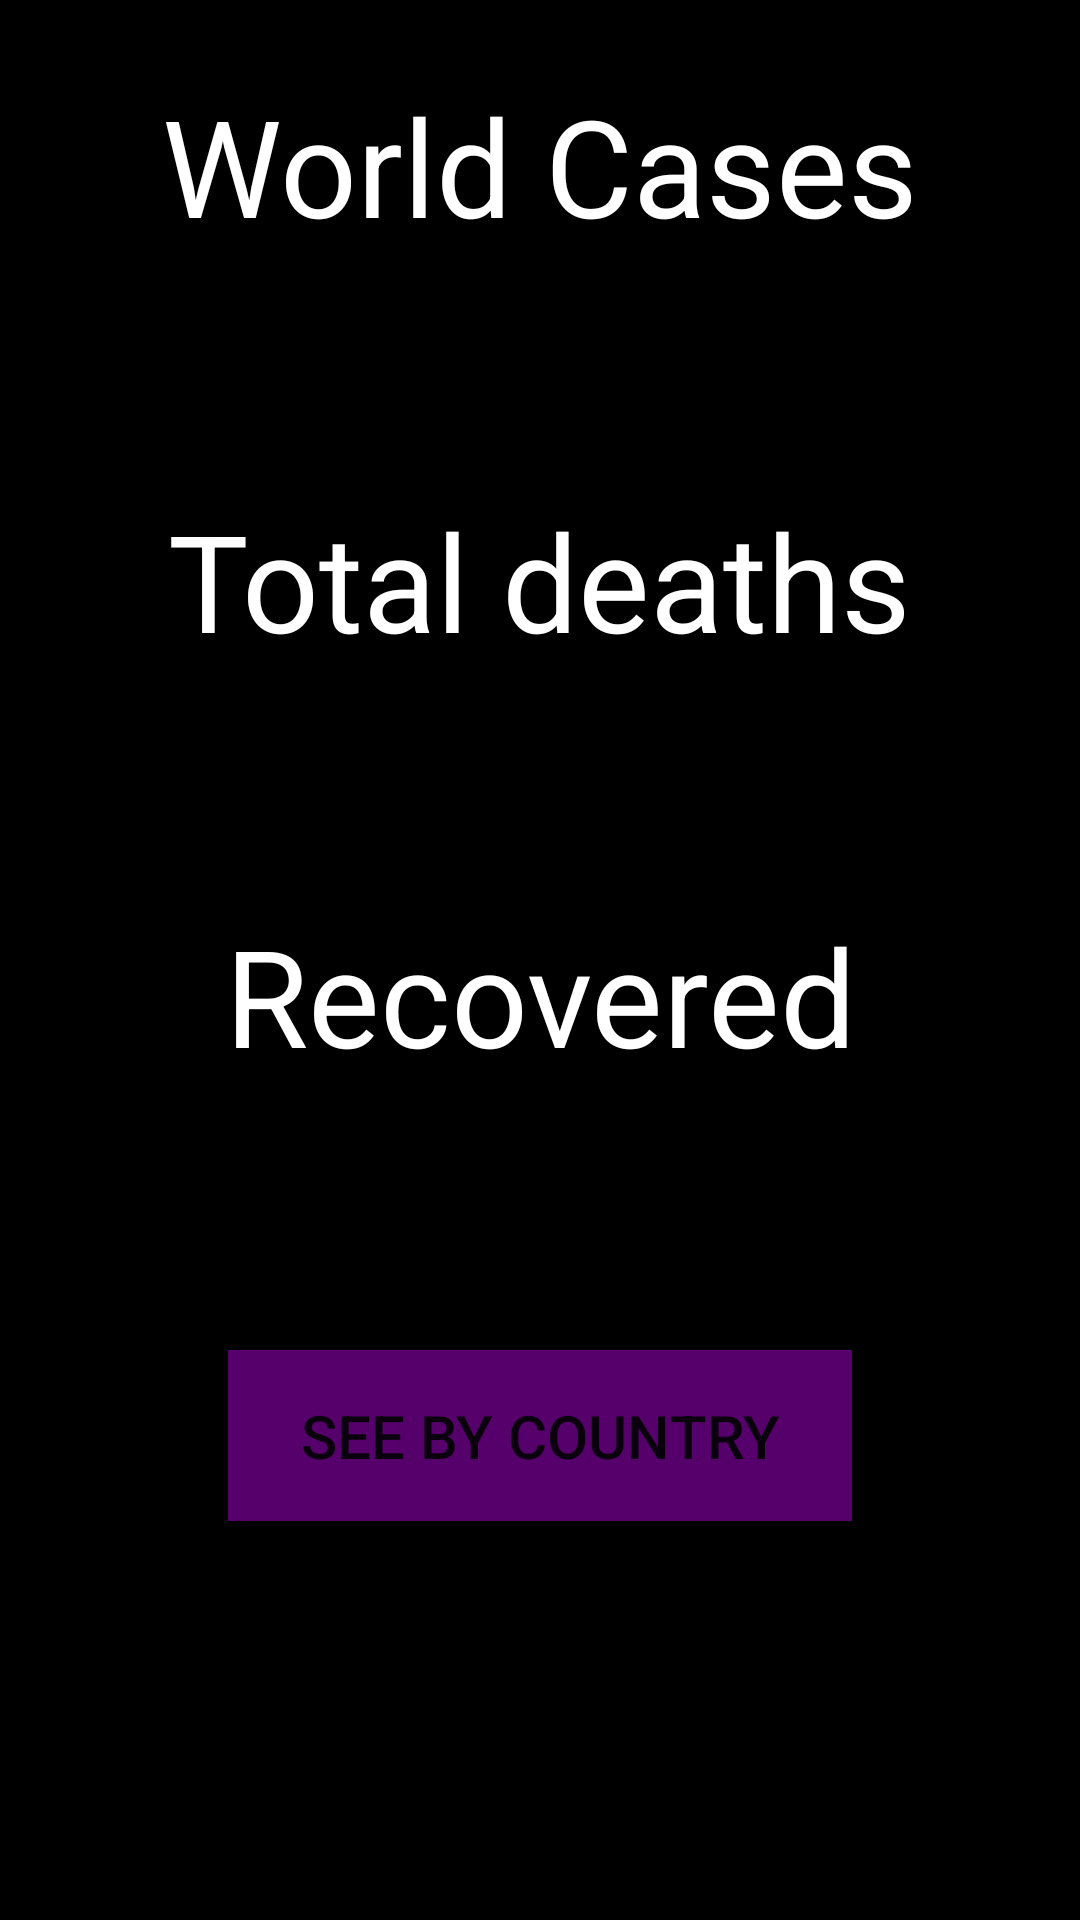

Android layout source for this screen:
<!-- AndroidManifest.xml: activity theme SplashTheme -->
<!-- res/layout/fragment_main.xml -->
<?xml version="1.0" encoding="utf-8"?>
<androidx.constraintlayout.widget.ConstraintLayout xmlns:android="http://schemas.android.com/apk/res/android"
    xmlns:app="http://schemas.android.com/apk/res-auto"
    xmlns:tools="http://schemas.android.com/tools"
    android:id="@+id/frameLayout"
    android:layout_width="match_parent"
    android:layout_height="match_parent"
    tools:context=".fragments.MainFragment"
    android:background="@color/background">

    <ScrollView
        android:layout_width="0dp"
        android:layout_height="0dp"
        app:layout_constraintBottom_toBottomOf="parent"
        app:layout_constraintEnd_toEndOf="parent"
        app:layout_constraintStart_toStartOf="parent"
        app:layout_constraintTop_toTopOf="parent">

        <androidx.constraintlayout.widget.ConstraintLayout
            android:id="@+id/scrollView3"
            android:layout_width="match_parent"
            android:layout_height="0dp"
            app:layout_constraintBottom_toBottomOf="parent"
            app:layout_constraintEnd_toEndOf="parent"
            app:layout_constraintStart_toStartOf="parent"
            app:layout_constraintTop_toTopOf="parent">

            <LinearLayout
                android:id="@+id/linearLayout2"
                android:layout_width="0dp"
                android:layout_height="match_parent"
                android:orientation="vertical"
                app:layout_constraintBottom_toTopOf="parent"
                app:layout_constraintEnd_toEndOf="parent"
                app:layout_constraintStart_toStartOf="parent"
                app:layout_constraintTop_toTopOf="parent" />

            <TextView
                android:id="@+id/textView"
                android:layout_width="wrap_content"
                android:layout_height="wrap_content"
                android:layout_marginTop="20dp"
                android:text="@string/total_deaths"
                android:textColor="@android:color/white"
                android:textSize="45sp"
                app:layout_constraintEnd_toEndOf="parent"
                app:layout_constraintStart_toStartOf="parent"
                app:layout_constraintTop_toBottomOf="@+id/tvWorldCasaes" />

            <TextView
                android:id="@+id/tvWorldCasaes"
                android:layout_width="wrap_content"
                android:layout_height="wrap_content"
                android:layout_marginTop="5dp"
                android:textColor="@android:color/holo_blue_light"
                android:textSize="40sp"
                app:layout_constraintEnd_toEndOf="parent"
                app:layout_constraintStart_toStartOf="parent"
                app:layout_constraintTop_toBottomOf="@+id/textView2" />

            <TextView
                android:id="@+id/textView2"
                android:layout_width="wrap_content"
                android:layout_height="wrap_content"
                android:layout_marginTop="25dp"
                android:text="@string/world_cases"
                android:textColor="@android:color/white"
                android:textSize="45sp"
                app:layout_constraintEnd_toEndOf="parent"
                app:layout_constraintStart_toStartOf="parent"
                app:layout_constraintTop_toTopOf="parent" />

            <TextView
                android:id="@+id/tvWorldDeaths"
                android:layout_width="wrap_content"
                android:layout_height="wrap_content"
                android:layout_marginTop="5dp"
                android:textColor="@color/muerte"
                android:textSize="40sp"
                app:layout_constraintEnd_toEndOf="parent"
                app:layout_constraintStart_toStartOf="parent"
                app:layout_constraintTop_toBottomOf="@+id/textView" />

            <TextView
                android:id="@+id/textView3"
                android:layout_width="wrap_content"
                android:layout_height="wrap_content"
                android:layout_marginTop="20dp"
                android:text="@string/world_recovered"
                android:textColor="@android:color/white"
                android:textSize="45sp"
                app:layout_constraintEnd_toEndOf="parent"
                app:layout_constraintStart_toStartOf="parent"
                app:layout_constraintTop_toBottomOf="@+id/tvWorldDeaths" />

            <TextView
                android:id="@+id/tvWorldRecovered"
                android:layout_width="wrap_content"
                android:layout_height="wrap_content"
                android:layout_marginTop="5dp"
                android:textColor="@color/recuperados"
                android:textSize="40sp"
                app:layout_constraintEnd_toEndOf="parent"
                app:layout_constraintStart_toStartOf="parent"
                app:layout_constraintTop_toBottomOf="@+id/textView3" />

            <ProgressBar
                android:id="@+id/progressBar"
                style="?android:attr/progressBarStyle"
                android:layout_width="wrap_content"
                android:layout_height="wrap_content"
                app:layout_constraintBottom_toTopOf="@+id/btByCountry"
                app:layout_constraintEnd_toEndOf="parent"
                app:layout_constraintStart_toStartOf="parent"
                app:layout_constraintTop_toTopOf="@+id/tvWorldRecovered" />

            <Button
                android:id="@+id/btByCountry"
                android:layout_width="208dp"
                android:layout_height="57dp"
                android:layout_marginTop="30dp"
                android:background="@drawable/ripple_effect"
                android:padding="10dp"
                android:text="@string/see_by_country"
                android:textColor="@color/common_google_signin_btn_text_dark_pressed"
                android:textSize="20sp"
                app:layout_constraintEnd_toEndOf="parent"
                app:layout_constraintStart_toStartOf="parent"
                app:layout_constraintTop_toBottomOf="@+id/tvWorldRecovered" />

        </androidx.constraintlayout.widget.ConstraintLayout>
    </ScrollView>
</androidx.constraintlayout.widget.ConstraintLayout>
<!-- resources referenced by this layout -->
<resources>
  <color name="background">#000000</color>
  <color name="muerte">#fa1924</color>
  <color name="recuperados">#23f00c</color>
  <!-- drawable ripple_effect (drawable) -->
  <?xml version="1.0" encoding="utf-8"?>
  <ripple xmlns:android="http://schemas.android.com/apk/res/android"
      android:color="@android:color/white">
      <item
          android:id="@+id/mask"
          android:gravity="center">
          <shape android:shape="rectangle">
              <solid android:color="@color/colorPrimaryDark"/>
              <corners android:radius="@dimen/rippleRadius"/>
          </shape>
      </item>
  </ripple>
  <string name="see_by_country">See by Country</string>
  <string name="total_deaths">Total deaths</string>
  <string name="world_cases">World Cases</string>
  <string name="world_recovered">Recovered</string>
  <style name="SplashTheme" parent="AppTheme">
          <item name="android:windowBackground">@drawable/coviddef</item>
      </style>
  <color name="colorPrimaryDark">#56006B</color>
  <style name="AppTheme" parent="Theme.AppCompat.Light.NoActionBar">
          
          <item name="colorPrimary">@color/colorPrimary</item>
          <item name="colorPrimaryDark">@color/colorPrimaryDark</item>
          <item name="colorAccent">@color/colorPrimary</item>
      </style>
  <!-- drawable coviddef: jpg bitmap (drawable-v21, 991278 bytes) -->
  <color name="colorPrimary">#ffffff</color>
</resources>
